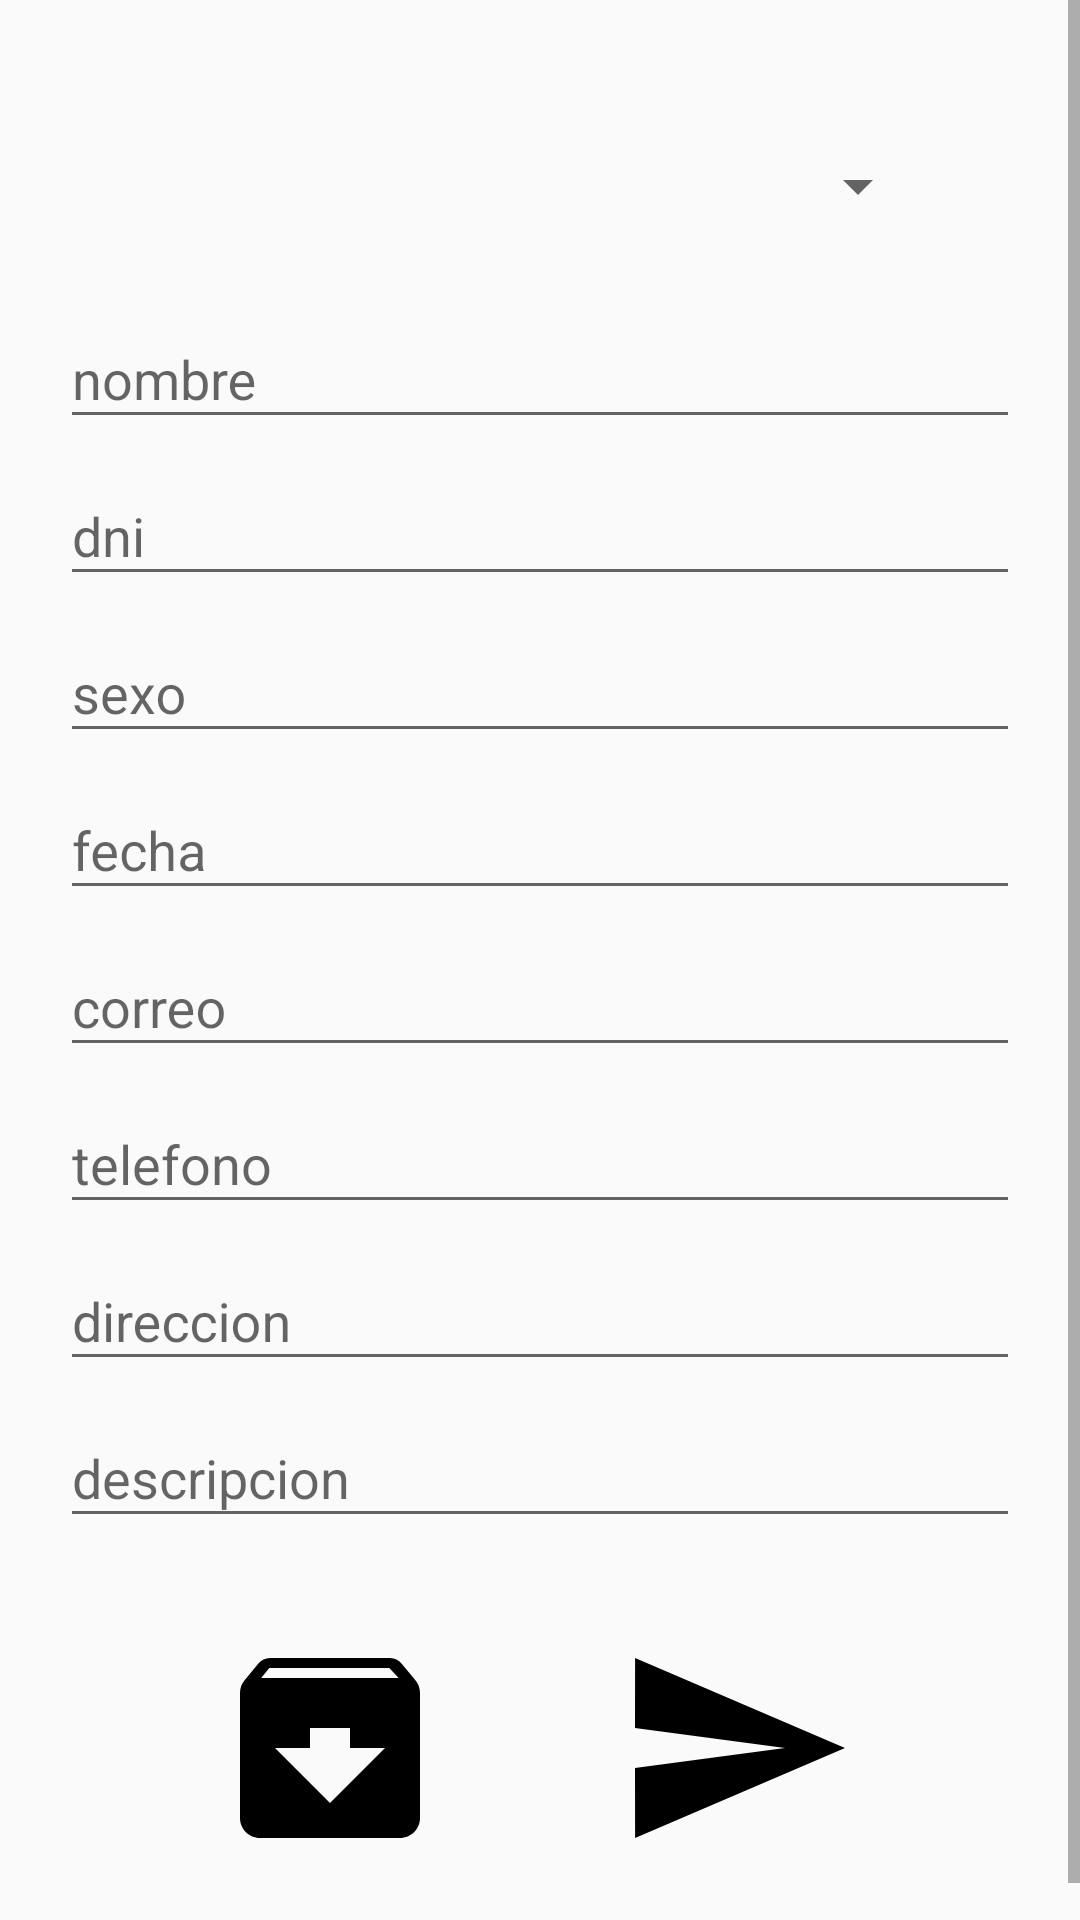

Reconstruct the res/layout file that produces this screen, plus the resources it refers to.
<!-- AndroidManifest.xml: application theme AppTheme -->
<!-- res/layout/activity_formulario_predenuncia.xml -->
<?xml version="1.0" encoding="utf-8"?>

<ScrollView xmlns:android="http://schemas.android.com/apk/res/android"
    xmlns:app="http://schemas.android.com/apk/res-auto"
    xmlns:tools="http://schemas.android.com/tools"
    android:layout_width="match_parent"
    android:layout_height="match_parent"
    tools:context=".FormularioPredenuncia">

    <LinearLayout
        android:layout_width="match_parent"
        android:layout_height="match_parent"
        android:orientation="vertical">

        <Spinner
            android:layout_marginTop="50dp"
            android:layout_marginBottom="20dp"
            android:id="@+id/spinnerPredenuncia"
            android:layout_width="match_parent"
            android:layout_height="wrap_content"
            android:layout_marginHorizontal="50dp" />

        <android.support.design.widget.TextInputLayout
            android:layout_width="match_parent"
            android:layout_height="wrap_content"
            android:layout_marginHorizontal="20dp">

            <EditText
                android:id="@+id/nombrePredenuncia"
                android:layout_width="match_parent"
                android:layout_height="wrap_content"
                android:ems="10"
                android:hint="nombre"
                android:inputType="textPersonName"/>
        </android.support.design.widget.TextInputLayout>

        <android.support.design.widget.TextInputLayout
            android:layout_width="match_parent"
            android:layout_height="wrap_content"
            android:layout_marginHorizontal="20dp">

            <EditText
                android:id="@+id/dniPredenuncia"
                android:layout_width="match_parent"
                android:layout_height="wrap_content"
                android:ems="10"
                android:hint="dni"
                android:inputType="text"/>
        </android.support.design.widget.TextInputLayout>

        <android.support.design.widget.TextInputLayout
            android:layout_width="match_parent"
            android:layout_height="wrap_content"
            android:layout_marginHorizontal="20dp">

            <EditText
                android:id="@+id/sexoPredenuncia"
                android:layout_width="match_parent"
                android:layout_height="wrap_content"
                android:ems="10"
                android:hint="sexo"
                android:inputType="text"/>
        </android.support.design.widget.TextInputLayout>


        <android.support.design.widget.TextInputLayout
            android:layout_width="match_parent"
            android:layout_height="wrap_content"
            android:layout_marginHorizontal="20dp">

            <EditText
                android:id="@+id/fechaPredenuncia"
                android:layout_width="match_parent"
                android:layout_height="wrap_content"
                android:ems="10"
                android:hint="fecha"
                android:inputType="date"/>
        </android.support.design.widget.TextInputLayout>



        <android.support.design.widget.TextInputLayout
            android:layout_width="match_parent"
            android:layout_height="wrap_content"
            android:layout_marginHorizontal="20dp">

            <EditText
                android:id="@+id/correoPredenuncia"
                android:layout_width="match_parent"
                android:layout_height="wrap_content"
                android:ems="10"
                android:hint="correo"
                android:inputType="textEmailAddress" />
        </android.support.design.widget.TextInputLayout>

        <android.support.design.widget.TextInputLayout
            android:layout_width="match_parent"
            android:layout_height="wrap_content"
            android:layout_marginHorizontal="20dp">

            <EditText
                android:id="@+id/telefonoPredenuncia"
                android:layout_width="match_parent"
                android:layout_height="wrap_content"
                android:ems="10"
                android:hint="telefono"
                android:inputType="number" />
        </android.support.design.widget.TextInputLayout>

        <android.support.design.widget.TextInputLayout
            android:layout_width="match_parent"
            android:layout_height="wrap_content"
            android:layout_marginHorizontal="20dp">

            <EditText
                android:id="@+id/direccionPredenuncia"
                android:layout_width="match_parent"
                android:layout_height="wrap_content"
                android:ems="10"
                android:hint="direccion"
                android:inputType="textMultiLine"/>
        </android.support.design.widget.TextInputLayout>



        <android.support.design.widget.TextInputLayout
            android:layout_width="match_parent"
            android:layout_height="wrap_content"
            android:layout_marginHorizontal="20dp">

            <EditText
                android:id="@+id/descripcionPredenuncia"
                android:layout_width="match_parent"
                android:layout_height="wrap_content"
                android:ems="10"
                android:hint="descripcion"
                android:inputType="textMultiLine" />
        </android.support.design.widget.TextInputLayout>

        <LinearLayout
            android:layout_width="match_parent"
            android:layout_height="wrap_content"
            android:orientation="horizontal"
            android:layout_gravity="center"
            android:gravity="center">

            <ImageButton
                android:layout_margin="30dp"
                android:layout_width="70dp"
                android:layout_height="70dp"
                android:onClick="guardarPredenuncia"
                app:srcCompat="@drawable/ic_guardar"
                android:background="@null"/>

            <ImageButton
                android:layout_margin="30dp"
                android:onClick="enviarPredenuncia"
                android:layout_width="wrap_content"
                android:layout_height="wrap_content"
                app:srcCompat="@drawable/ic_enviar"
                android:background="@null"/>
        </LinearLayout>

    </LinearLayout>

</ScrollView>
<!-- resources referenced by this layout -->
<resources>
  <!-- drawable ic_enviar (drawable) -->
  <vector android:height="80dp" android:viewportHeight="24"
      android:viewportWidth="24" android:width="80dp" xmlns:android="http://schemas.android.com/apk/res/android">
      <path android:fillColor="#FF000000" android:pathData="M2.01,21L23,12 2.01,3 2,10l15,2 -15,2z"/>
  </vector>
  <!-- drawable ic_guardar (drawable) -->
  <vector android:height="80dp" android:viewportHeight="24"
      android:viewportWidth="24" android:width="80dp" xmlns:android="http://schemas.android.com/apk/res/android">
      <path android:fillColor="#FF000000" android:pathData="M20.54,5.23l-1.39,-1.68C18.88,3.21 18.47,3 18,3H6c-0.47,0 -0.88,0.21 -1.16,0.55L3.46,5.23C3.17,5.57 3,6.02 3,6.5V19c0,1.1 0.9,2 2,2h14c1.1,0 2,-0.9 2,-2V6.5c0,-0.48 -0.17,-0.93 -0.46,-1.27zM12,17.5L6.5,12H10v-2h4v2h3.5L12,17.5zM5.12,5l0.81,-1h12l0.94,1H5.12z"/>
  </vector>
  <style name="AppTheme" parent="Theme.AppCompat.Light.DarkActionBar">
          
          <item name="colorPrimary">@color/colorPrimary</item>
          <item name="colorPrimaryDark">@color/black</item>
          <item name="colorAccent">@color/colorAccent</item>
      </style>
  <color name="colorPrimary">#3F51B5</color>
  <color name="black"> #000000</color>
  <color name="colorAccent">#FF4081</color>
</resources>
